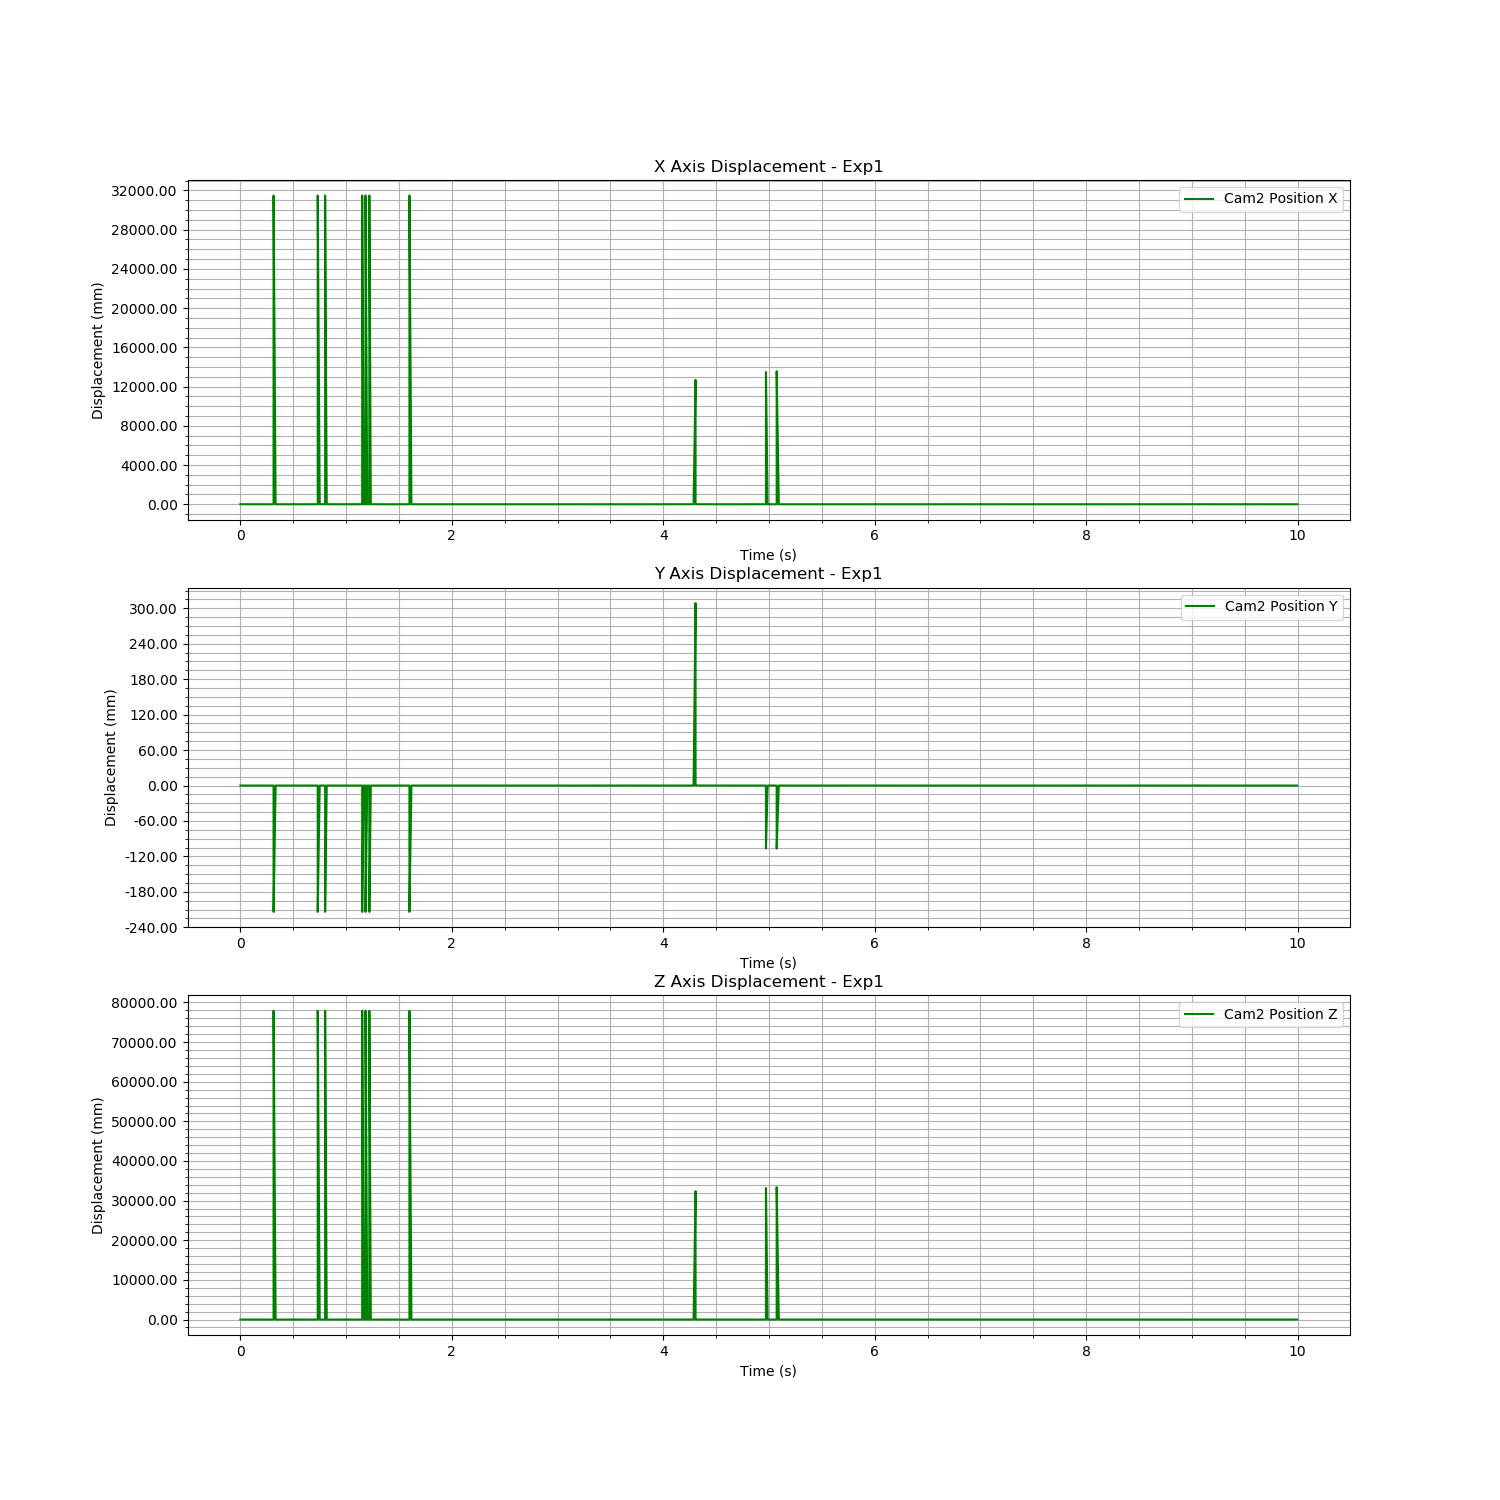

Values plotted in this chart, from the file beside it:
Time (s), Cam2 Fiducial ID, Cam2 Position X, Cam2 Position Y, Cam2 Position Z, Cam2 Rotation X, Cam2 Rotation Y, Cam2 Rotation Z, Cam2 Rotation W
1722576137, 8, 1.084, 0.005059, 2.686, -0.004911, -0.2594, -0.004763, 0.9657
1722576137, 8, 1.084, 0.005059, 2.686, -0.004911, -0.2594, -0.004763, 0.9657
1722576137, 8, 1.084, 0.005057, 2.686, -0.004356, -0.2595, -0.003192, 0.9657
1722576137, 8, 1.084, 0.005057, 2.686, -0.004356, -0.2595, -0.003192, 0.9657
1722576137, 8, 1.084, 0.005058, 2.686, -0.00425, -0.2592, -0.003006, 0.9658
1722576137, 8, 1.084, 0.005058, 2.686, -0.00425, -0.2592, -0.003006, 0.9658
1722576137, 8, 1.084, 0.005062, 2.686, -0.004373, -0.2597, -0.002509, 0.9657
1722576137, 8, 1.084, 0.005062, 2.686, -0.004373, -0.2597, -0.002509, 0.9657
1722576137, 8, 1.084, 0.005059, 2.685, -0.004518, -0.2599, -0.002515, 0.9656
1722576137, 8, 1.084, 0.005059, 2.685, -0.004518, -0.2599, -0.002515, 0.9656
1722576137, 8, 1.084, 0.00507, 2.686, -0.004441, -0.2598, -0.002066, 0.9657
1722576137, 8, 1.084, 0.00507, 2.686, -0.004441, -0.2598, -0.002066, 0.9657
1722576137, 8, 1.084, 0.005074, 2.685, -0.004773, -0.2607, -0.002946, 0.9654
1722576137, 8, 1.084, 0.005074, 2.685, -0.004773, -0.2607, -0.002946, 0.9654
1722576137, 8, 1.084, 0.005076, 2.686, -0.004698, -0.2598, -0.002749, 0.9657
1722576137, 8, 1.084, 0.005076, 2.686, -0.004698, -0.2598, -0.002749, 0.9657
1722576137, 8, 1.084, 0.005072, 2.687, -0.0049, -0.2597, -0.003246, 0.9657
1722576137, 8, 1.084, 0.005072, 2.687, -0.0049, -0.2597, -0.003246, 0.9657
1722576137, 8, 1.084, 0.005066, 2.686, -0.005357, -0.2598, -0.004768, 0.9656
1722576137, 8, 1.084, 0.005066, 2.686, -0.005357, -0.2598, -0.004768, 0.9656
1722576137, 8, 1.084, 0.005072, 2.687, -0.004928, -0.2598, -0.003757, 0.9656
1722576137, 8, 1.084, 0.005072, 2.687, -0.004928, -0.2598, -0.003757, 0.9656
1722576137, 8, 1.084, 0.005062, 2.687, -0.00498, -0.2595, -0.003999, 0.9657
1722576137, 8, 1.084, 0.005062, 2.687, -0.00498, -0.2595, -0.003999, 0.9657
1722576137, 8, 1.084, 0.005059, 2.686, -0.004995, -0.26, -0.004723, 0.9656
1722576137, 8, 1.084, 0.005059, 2.686, -0.004995, -0.26, -0.004723, 0.9656
1722576137, 8, 1.083, 0.005062, 2.685, -0.004456, -0.2597, -0.003993, 0.9657
1722576137, 8, 1.083, 0.005062, 2.685, -0.004456, -0.2597, -0.003993, 0.9657
1722576137, 8, 1.084, 0.005068, 2.686, -0.004172, -0.259, -0.003423, 0.9659
1722576137, 8, 1.084, 0.005068, 2.686, -0.004172, -0.259, -0.003423, 0.9659
1722576137, 8, 1.083, 0.005066, 2.685, -0.004544, -0.26, -0.003518, 0.9656
1722576137, 8, 1.083, 0.005066, 2.685, -0.004544, -0.26, -0.003518, 0.9656
1722576137, 8, 1.084, 0.005064, 2.686, -0.004267, -0.2596, -0.00194, 0.9657
1722576137, 8, 1.084, 0.005064, 2.686, -0.004267, -0.2596, -0.00194, 0.9657
1722576137, 8, 1.083, 0.005069, 2.685, -0.004536, -0.2606, -0.002662, 0.9654
1722576137, 8, 1.083, 0.005069, 2.685, -0.004536, -0.2606, -0.002662, 0.9654
1722576137, 8, 1.084, 0.005069, 2.686, -0.0047, -0.26, -0.002587, 0.9656
1722576137, 8, 1.084, 0.005069, 2.686, -0.0047, -0.26, -0.002587, 0.9656
1722576137, 8, 1.084, 0.005071, 2.686, -0.004722, -0.2601, -0.00282, 0.9656
1722576137, 17, 32.58, -0.2088, 80.59, 0.5636, -0.4257, 0.4735, -0.5263
1722576137, 8, 1.084, 0.005071, 2.686, -0.004722, -0.2601, -0.00282, 0.9656
1722576137, 17, 32.58, -0.2088, 80.59, 0.5636, -0.4257, 0.4735, -0.5263
1722576137, 8, 1.084, 0.005071, 2.686, -0.004762, -0.2599, -0.002938, 0.9656
1722576137, 8, 1.084, 0.005071, 2.686, -0.004762, -0.2599, -0.002938, 0.9656
1722576137, 8, 1.084, 0.005071, 2.685, -0.005135, -0.2603, -0.003978, 0.9655
1722576137, 8, 1.084, 0.005071, 2.685, -0.005135, -0.2603, -0.003978, 0.9655
1722576137, 8, 1.084, 0.00507, 2.685, -0.004989, -0.26, -0.004405, 0.9656
1722576137, 8, 1.084, 0.00507, 2.685, -0.004989, -0.26, -0.004405, 0.9656
1722576137, 8, 1.084, 0.005074, 2.686, -0.005097, -0.2597, -0.005008, 0.9657
1722576137, 8, 1.084, 0.005074, 2.686, -0.005097, -0.2597, -0.005008, 0.9657
1722576137, 8, 1.083, 0.005063, 2.685, -0.004688, -0.2603, -0.00387, 0.9655
1722576137, 8, 1.083, 0.005063, 2.685, -0.004688, -0.2603, -0.00387, 0.9655
1722576137, 8, 1.083, 0.005065, 2.686, -0.004887, -0.2592, -0.004951, 0.9658
1722576137, 8, 1.083, 0.005065, 2.686, -0.004887, -0.2592, -0.004951, 0.9658
1722576137, 8, 1.084, 0.005064, 2.686, -0.00438, -0.2593, -0.003579, 0.9658
1722576137, 8, 1.084, 0.005064, 2.686, -0.00438, -0.2593, -0.003579, 0.9658
1722576137, 8, 1.083, 0.00506, 2.685, -0.004329, -0.2596, -0.003328, 0.9657
1722576137, 8, 1.083, 0.00506, 2.685, -0.004329, -0.2596, -0.003328, 0.9657
1722576137, 8, 1.084, 0.005059, 2.686, -0.004406, -0.26, -0.002547, 0.9656
1722576137, 8, 1.084, 0.005059, 2.686, -0.004406, -0.26, -0.002547, 0.9656
... 1,158 more rows
